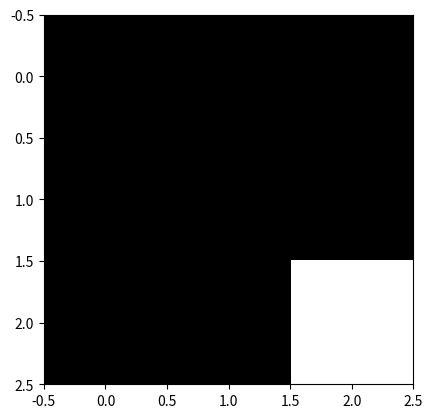

Write the Python code that produced this figure.
'''
Demo script for demonstrating the imshow() function
'''

import matplotlib.pyplot as plt
import matplotlib.cm as cm

x = [[0, 0, 0],
     [0, 0, 0],
     [0, 0, 1]]
plt.imshow(x, cmap=cm.Greys_r)
plt.show()
